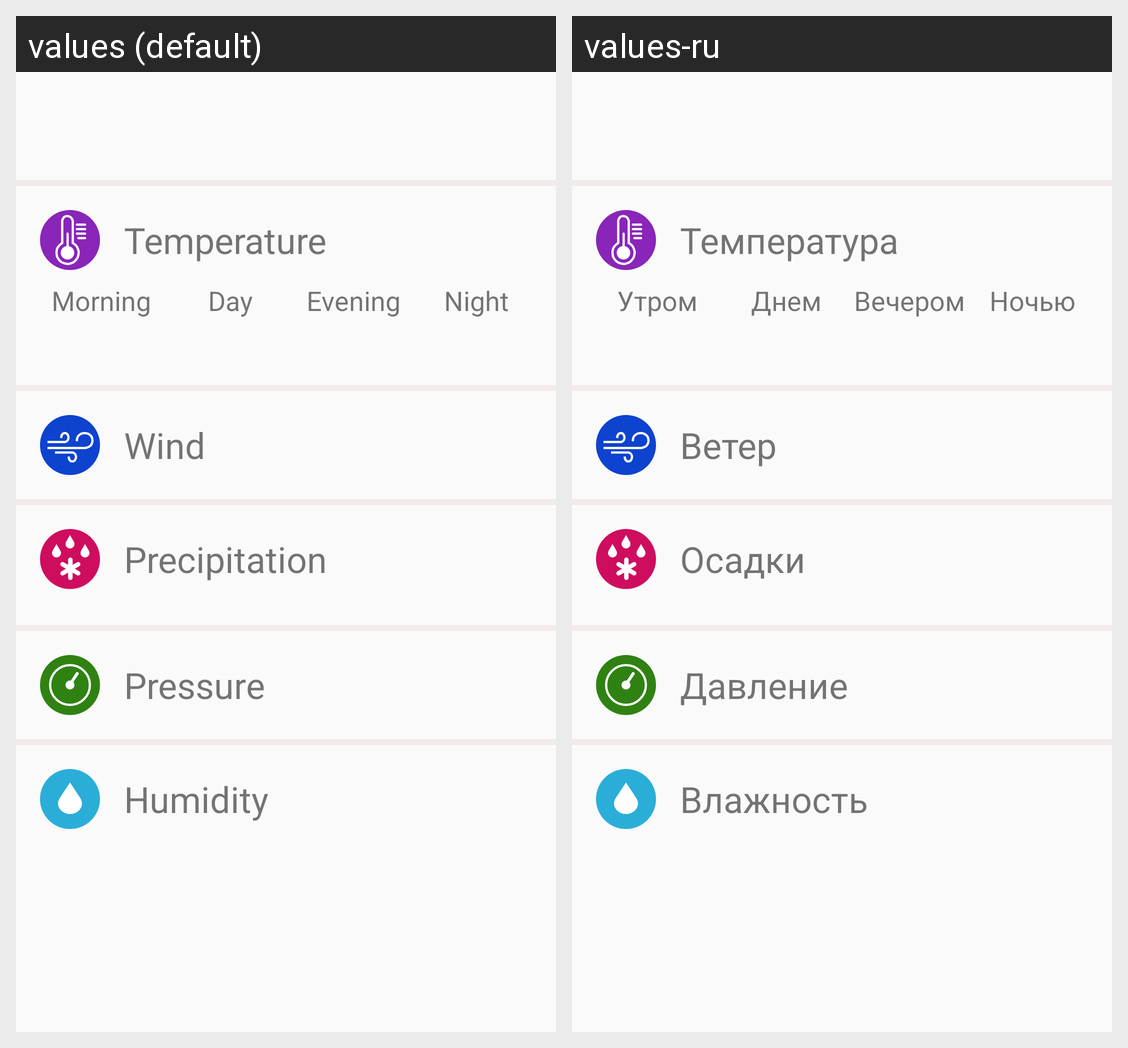

Strings drawn on this Android screen and how each of the app's shown locales translates them:
Android screen res/layout/fragment_daily_forecast_item.xml rendered under 2 locales, left to right: values (default), values-ru. Device: Nexus 5 (rendered at 1080×1920; each locale shown at half size, 540×960, under a caption strip naming it); theme AppTheme.NoActionBarMain.
Strings drawn on this screen, with the default value and each locale's value (text and hints the layout hard-codes, and strings that could not be matched under every locale, appear in the picture but are not listed):

temperature_title
  values: Temperature
  values-ru: Температура

morning_title
  values: Morning
  values-ru: Утром

day_title
  values: Day
  values-ru: Днем

evening_title
  values: Evening
  values-ru: Вечером

night_title
  values: Night
  values-ru: Ночью

wind_title
  values: Wind
  values-ru: Ветер

precipitation_title
  values: Precipitation
  values-ru: Осадки

pressure_title
  values: Pressure
  values-ru: Давление

humidity_title
  values: Humidity
  values-ru: Влажность
